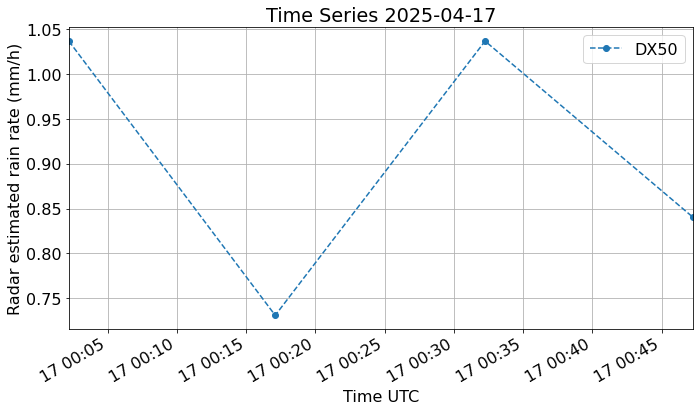

The table this chart was drawn from, first rows:
# Weather radar timeseries data file (mu…
# Comment lines are preceded by "#"
# Description:
# Time series of weather radar data over…
# RADAR001 Location [lon, lat, alt]: [8.169242, 46.73, 588.6]
# RADAR001 Nominal antenna coordinates u…, el, r]: [np.float64(102.23530567647633), np.float64(0.13639089151565043), np.float64(4452.906126512699)]
# Data: Radar estimated rain rate (mm/h)
# Fill Value: -9999.0
# Start: 2025-04-17 00:02:12 UTC
#
date, lon, lat, alt, value_radar001
20250417000212, 8.169, 46.73, 588.6, 1.036
20250417001706, 8.169, 46.73, 588.6, 0.7311
20250417003215, 8.169, 46.73, 588.6, 1.036
20250417004714, 8.169, 46.73, 588.6, 0.8406
